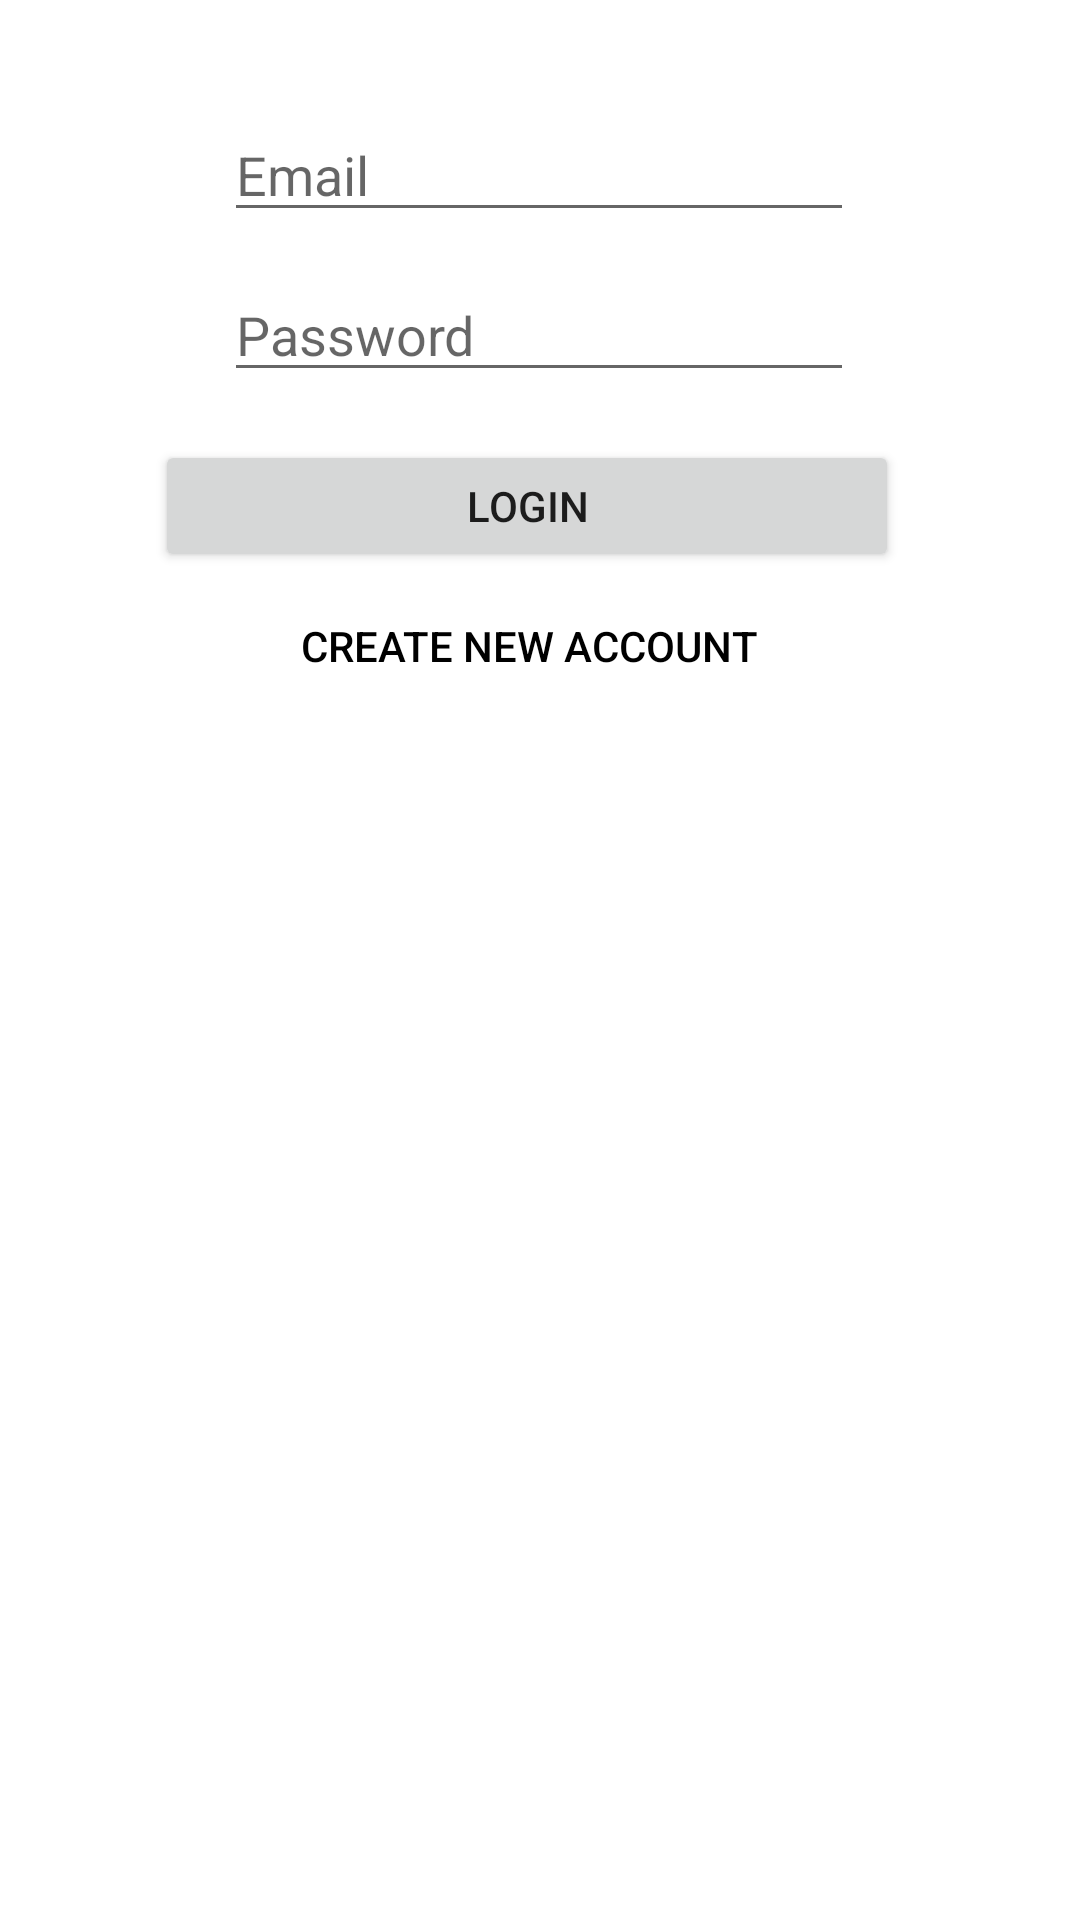

Layout XML and referenced resources for this Android screen:
<!-- AndroidManifest.xml: application theme Theme.Group25_InClass04 -->
<!-- res/layout/fragment_login.xml -->
<?xml version="1.0" encoding="utf-8"?>
<androidx.constraintlayout.widget.ConstraintLayout xmlns:android="http://schemas.android.com/apk/res/android"
    xmlns:app="http://schemas.android.com/apk/res-auto"
    xmlns:tools="http://schemas.android.com/tools"
    android:id="@+id/frameLayout"
    android:layout_width="match_parent"
    android:layout_height="match_parent"
    tools:context=".LoginFragment">

    <EditText
        android:id="@+id/editTextEmail"
        android:layout_width="wrap_content"
        android:layout_height="wrap_content"
        android:layout_marginTop="36dp"
        android:ems="10"
        android:hint="@string/email_textbox_hint"
        android:inputType="textPersonName"
        app:layout_constraintEnd_toEndOf="parent"
        app:layout_constraintHorizontal_bias="0.497"
        app:layout_constraintStart_toStartOf="parent"
        app:layout_constraintTop_toTopOf="parent" />

    <EditText
        android:id="@+id/editTextPassword"
        android:layout_width="wrap_content"
        android:layout_height="wrap_content"
        android:layout_marginTop="12dp"
        android:ems="10"
        android:hint="@string/password_textbox_hint"
        android:inputType="textPassword"
        app:layout_constraintEnd_toEndOf="parent"
        app:layout_constraintHorizontal_bias="0.497"
        app:layout_constraintStart_toStartOf="parent"
        app:layout_constraintTop_toBottomOf="@+id/editTextEmail" />

    <Button
        android:id="@+id/button_login"
        android:layout_width="248dp"
        android:layout_height="44dp"
        android:layout_marginTop="16dp"
        android:text="@string/login_button_label"
        app:layout_constraintEnd_toEndOf="parent"
        app:layout_constraintHorizontal_bias="0.46"
        app:layout_constraintStart_toStartOf="parent"
        app:layout_constraintTop_toBottomOf="@+id/editTextPassword" />

    <Button
        android:id="@+id/button_create_new_account"
        android:layout_width="217dp"
        android:layout_height="49dp"
        android:background="@android:color/transparent"
        android:text="@string/create_account_button_label"
        android:textColor="#000000"
        app:layout_constraintBottom_toBottomOf="parent"
        app:layout_constraintEnd_toEndOf="parent"
        app:layout_constraintHorizontal_bias="0.475"
        app:layout_constraintStart_toStartOf="parent"
        app:layout_constraintTop_toBottomOf="@+id/button_login"
        app:layout_constraintVertical_bias="0.0" />
</androidx.constraintlayout.widget.ConstraintLayout>
<!-- resources referenced by this layout -->
<resources>
  <string name="create_account_button_label">Create New Account</string>
  <string name="email_textbox_hint">Email</string>
  <string name="login_button_label">Login</string>
  <string name="password_textbox_hint">Password</string>
  <style name="Theme.Group25_InClass04" parent="Theme.MaterialComponents.DayNight.DarkActionBar">
          
          <item name="colorPrimary">@color/purple_500</item>
          <item name="colorPrimaryVariant">@color/purple_700</item>
          <item name="colorOnPrimary">@color/white</item>
          
          <item name="colorSecondary">@color/teal_200</item>
          <item name="colorSecondaryVariant">@color/teal_700</item>
          <item name="colorOnSecondary">@color/black</item>
          
          <item name="android:statusBarColor" tools:targetApi="l">?attr/colorPrimaryVariant</item>
          
      </style>
  <!-- not gathered from this repository: default colours our renderer supplied (Android Studio template values) -->
  <color name="purple_500">#FF6200EE</color>
  <color name="purple_700">#FF3700B3</color>
  <color name="teal_200">#FF03DAC5</color>
  <color name="teal_700">#FF018786</color>
  <color name="black">#FF000000</color>
  <color name="white">#FFFFFFFF</color>
</resources>
